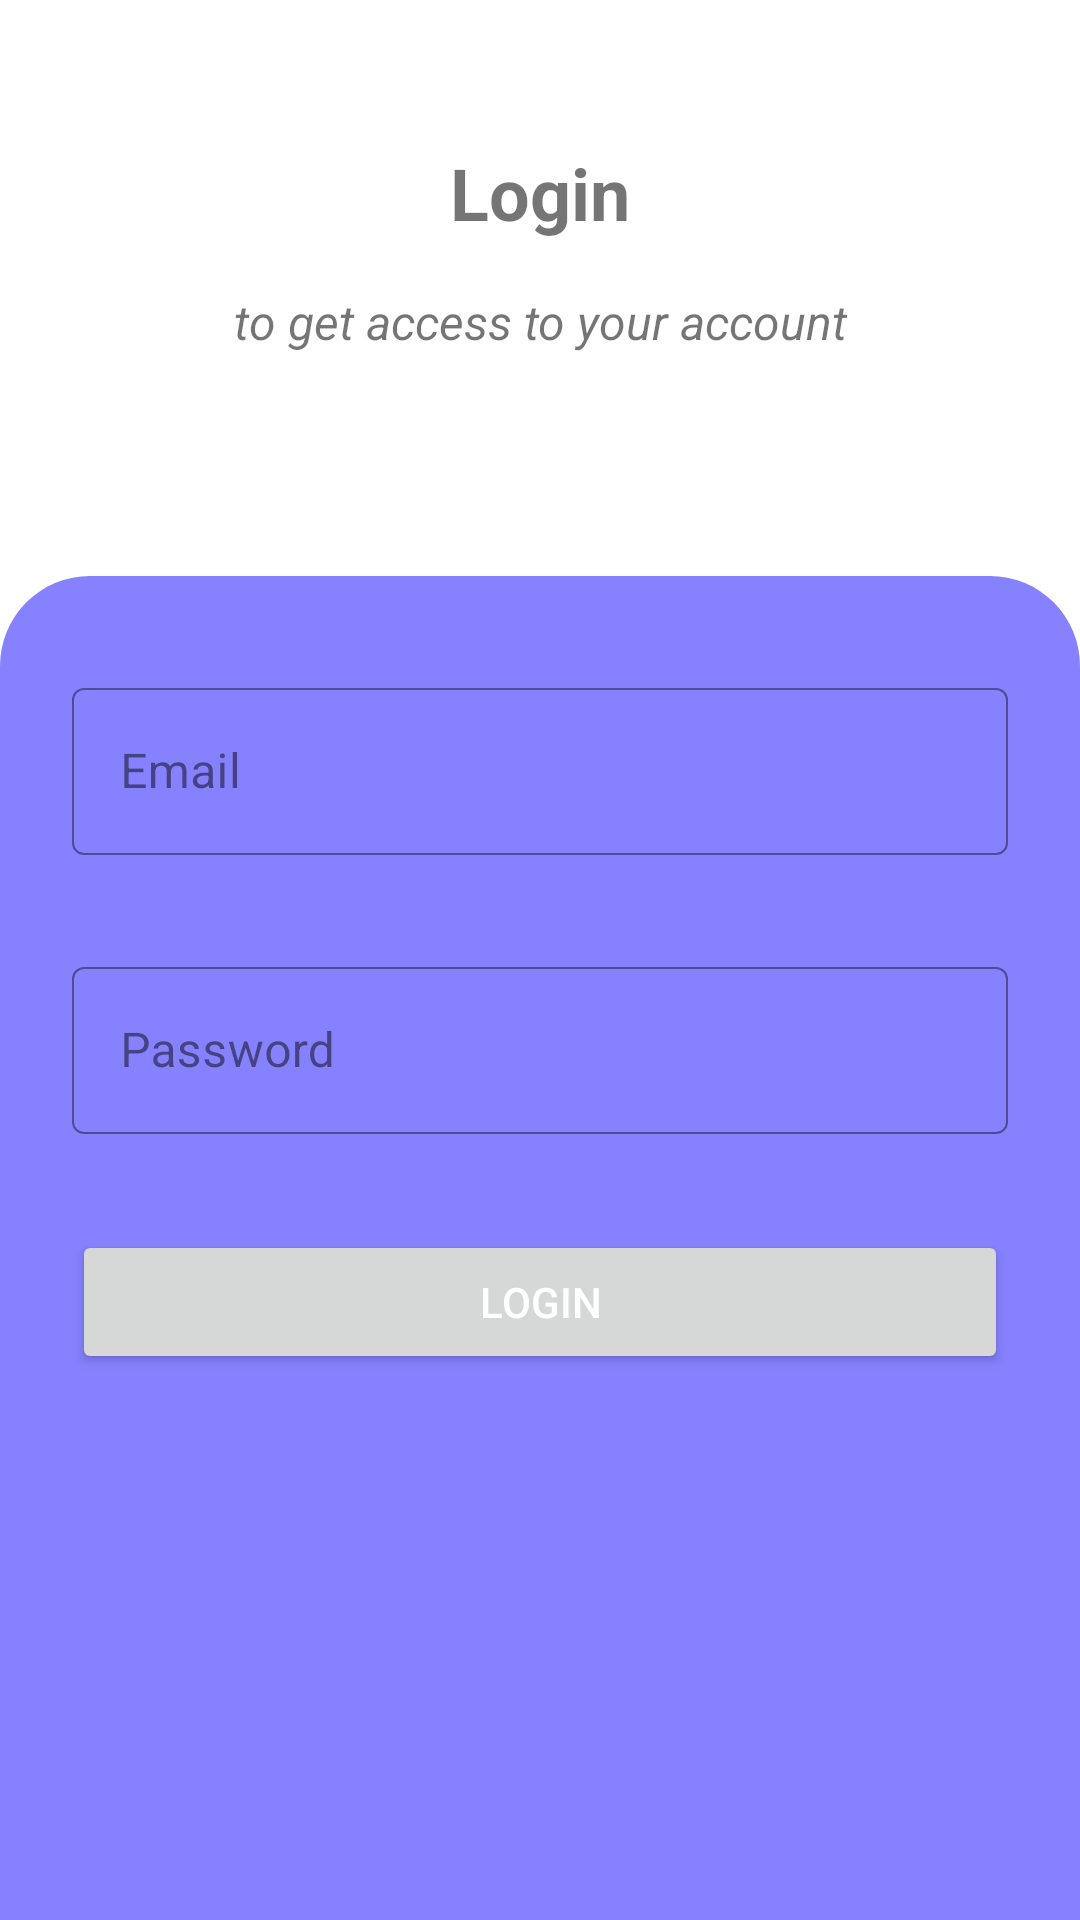

Layout XML and referenced resources for this Android screen:
<!-- AndroidManifest.xml: application theme Theme.ChatApp -->
<!-- res/layout/activity_main.xml -->
<?xml version="1.0" encoding="utf-8"?>
<androidx.constraintlayout.widget.ConstraintLayout xmlns:android="http://schemas.android.com/apk/res/android"
    xmlns:app="http://schemas.android.com/apk/res-auto"
    xmlns:tools="http://schemas.android.com/tools"
    android:layout_width="match_parent"
    android:layout_height="match_parent"
    tools:context=".MainActivity">

    <TextView
        android:id="@+id/textHeader"
        android:layout_width="wrap_content"
        android:layout_height="wrap_content"
        android:layout_marginStart="16dp"
        android:layout_marginTop="48dp"
        android:layout_marginEnd="16dp"
        android:text="Login"
        android:textSize="24sp"
        android:textStyle="bold"
        app:layout_constraintEnd_toEndOf="parent"
        app:layout_constraintStart_toStartOf="parent"
        app:layout_constraintTop_toTopOf="parent" />

    <TextView
        android:id="@+id/textSubHeader"
        android:layout_width="wrap_content"
        android:layout_height="wrap_content"
        android:layout_marginStart="16dp"
        android:layout_marginTop="16dp"
        android:layout_marginEnd="16dp"
        android:text="to get access to your account"
        android:textSize="16sp"
        android:textStyle="italic"
        app:layout_constraintEnd_toEndOf="parent"
        app:layout_constraintStart_toStartOf="parent"
        app:layout_constraintTop_toBottomOf="@+id/textHeader" />

    <androidx.constraintlayout.widget.ConstraintLayout
        android:id="@+id/constraintLayout"
        android:layout_width="match_parent"
        android:layout_height="0dp"
        android:background="@drawable/round_corners"
        android:backgroundTint="@color/colorSecondary"
        app:layout_constraintBottom_toBottomOf="parent"
        app:layout_constraintTop_toTopOf="@+id/guideline2">

        <com.google.android.material.textfield.TextInputLayout
            android:id="@+id/emailInputLayout"
            style="@style/Widget.MaterialComponents.TextInputLayout.OutlinedBox"
            android:layout_width="match_parent"
            android:layout_height="wrap_content"
            android:layout_marginStart="24dp"
            android:layout_marginTop="32dp"
            android:layout_marginEnd="24dp"
            android:textColorHint="#7C000000"
            app:boxStrokeColor="?attr/colorOnSecondary"
            app:boxStrokeWidth=".5dp"
            app:boxStrokeWidthFocused="1.5dp"
            app:layout_constraintEnd_toEndOf="parent"
            app:layout_constraintStart_toStartOf="parent"
            app:layout_constraintTop_toTopOf="parent">

            <com.google.android.material.textfield.TextInputEditText
                android:id="@+id/textEmail"
                android:layout_width="match_parent"
                android:layout_height="wrap_content"
                android:layout_weight="1"
                android:hint="Email"
                android:textColor="@color/black" />
        </com.google.android.material.textfield.TextInputLayout>

        <com.google.android.material.textfield.TextInputLayout
            android:id="@+id/passwordInputLayout"
            style="@style/Widget.MaterialComponents.TextInputLayout.OutlinedBox"
            android:layout_width="match_parent"
            android:layout_height="wrap_content"
            android:layout_marginStart="24dp"
            android:layout_marginTop="32dp"
            android:layout_marginEnd="24dp"
            android:textColorHint="#7C000000"
            app:boxStrokeColor="?attr/colorOnSecondary"
            app:boxStrokeWidth=".5dp"
            app:boxStrokeWidthFocused="1.5dp"
            app:layout_constraintEnd_toEndOf="parent"
            app:layout_constraintStart_toStartOf="parent"
            app:layout_constraintTop_toBottomOf="@id/emailInputLayout">

            <com.google.android.material.textfield.TextInputEditText
                android:id="@+id/textPassword"
                android:layout_width="match_parent"
                android:layout_height="wrap_content"
                android:layout_weight="1"
                android:hint="Password"
                android:textColor="@color/black" />
        </com.google.android.material.textfield.TextInputLayout>

        <Button
            android:id="@+id/buttonLogin"
            android:layout_width="0dp"
            android:layout_height="wrap_content"
            android:layout_marginStart="24dp"
            android:layout_marginTop="32dp"
            android:layout_marginEnd="24dp"
            android:paddingTop="12dp"
            android:paddingBottom="12dp"
            android:text="Login"
            android:textColor="@color/white"
            app:layout_constraintEnd_toEndOf="parent"
            app:layout_constraintStart_toStartOf="parent"
            app:layout_constraintTop_toBottomOf="@+id/passwordInputLayout" />

    </androidx.constraintlayout.widget.ConstraintLayout>

    <androidx.constraintlayout.widget.Guideline
        android:id="@+id/guideline2"
        android:layout_width="wrap_content"
        android:layout_height="wrap_content"
        android:orientation="horizontal"
        app:layout_constraintGuide_percent="0.3" />

</androidx.constraintlayout.widget.ConstraintLayout>
<!-- resources referenced by this layout -->
<resources>
  <color name="black">#FF000000</color>
  <color name="colorSecondary">#8682ff</color>
  <color name="white">#FFFFFFFF</color>
  <!-- drawable round_corners (drawable) -->
  <?xml version="1.0" encoding="utf-8"?>
  <shape xmlns:android="http://schemas.android.com/apk/res/android"
      android:shape="rectangle">
      <corners android:topLeftRadius="30dp" android:topRightRadius="30dp" />
  </shape>
  <style name="Theme.ChatApp" parent="Theme.MaterialComponents.DayNight.NoActionBar">
          
          <item name="colorPrimary">@color/colorPrimary</item>
          <item name="colorPrimaryVariant">@color/colorPrimary</item>
          <item name="colorOnPrimary">#4e37ee</item>
          
          <item name="colorSecondary">#8682ff</item>
          <item name="colorSecondaryVariant">@color/white</item>
          <item name="colorOnSecondary">@color/white</item>
          
          <item name="android:statusBarColor" tools:targetApi="l">?attr/colorPrimaryVariant</item>
          
      </style>
  <color name="colorPrimary">#333742</color>
</resources>
